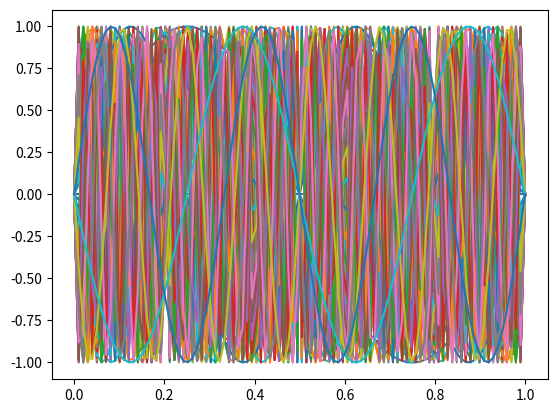
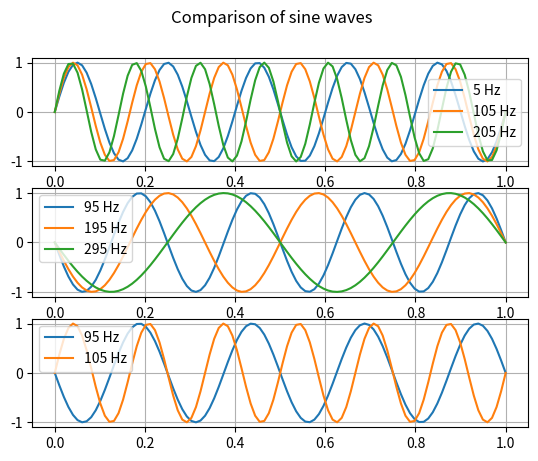
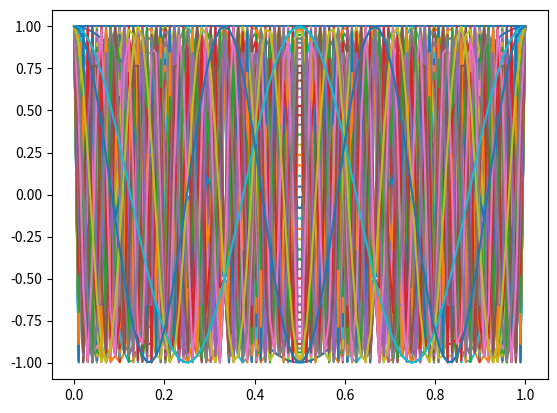
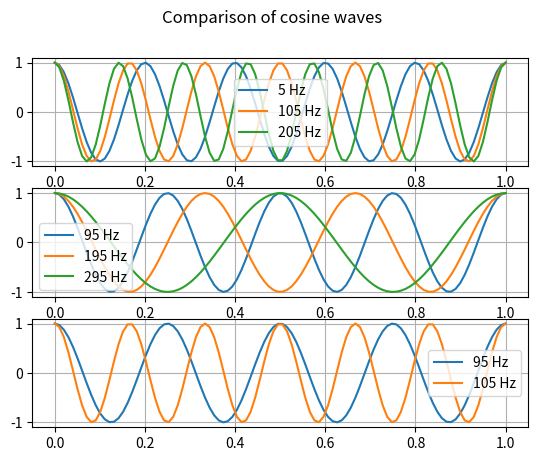

Source code (Python) for these figures, in order:
import numpy as np
import matplotlib.pyplot as plt

amplitude = 1
fs = 100
duration = 1

frequencies_to_compare = [(5, 105, 205), (95, 195, 295), (95, 105)]


def generate_sin_wave(amp, freq, sampling_rate, duration):
  t = np.linspace(0, duration, int(sampling_rate * duration))
  sine = amp * np.sin(2 * np.pi * freq * t)
  return t, sine


def generate_cos_wave(amp, freq, sampling_rate, duration):
  t = np.linspace(0, duration, int(sampling_rate * duration))
  cosine = amp * np.cos(2 * np.pi * freq * t)
  return t, cosine

# plotting sine waves
plt.figure()
for freq in range(0, 301, 5):
  t, sine = generate_sin_wave(amplitude, freq, fs, duration)
  plt.plot(t, sine, label=f'{freq} Hz')
plt.show()

plt.figure()
plt.suptitle('Comparison of sine waves')
for i, freqs in enumerate(frequencies_to_compare):
  plt.subplot(3, 1, i + 1)
  for freq in freqs:
    t, sine = generate_sin_wave(amplitude, freq, fs, duration)
    plt.plot(t, sine, label=f'{freq} Hz')
  plt.legend()
  plt.grid()
plt.show()

# plotting cosine waves
plt.figure()
for freq in range(0, 301, 5):
  t, cosine = generate_cos_wave(amplitude, freq, fs, duration)
  plt.plot(t, cosine, label=f'{freq} Hz')
plt.show()

plt.figure()
plt.suptitle('Comparison of cosine waves')
for i, freqs in enumerate(frequencies_to_compare):
  plt.subplot(3, 1, i + 1)
  for freq in freqs:
    t, cosine = generate_cos_wave(amplitude, freq, fs, duration)
    plt.plot(t, cosine, label=f'{freq} Hz')
  plt.legend()
  plt.grid()
plt.show()
